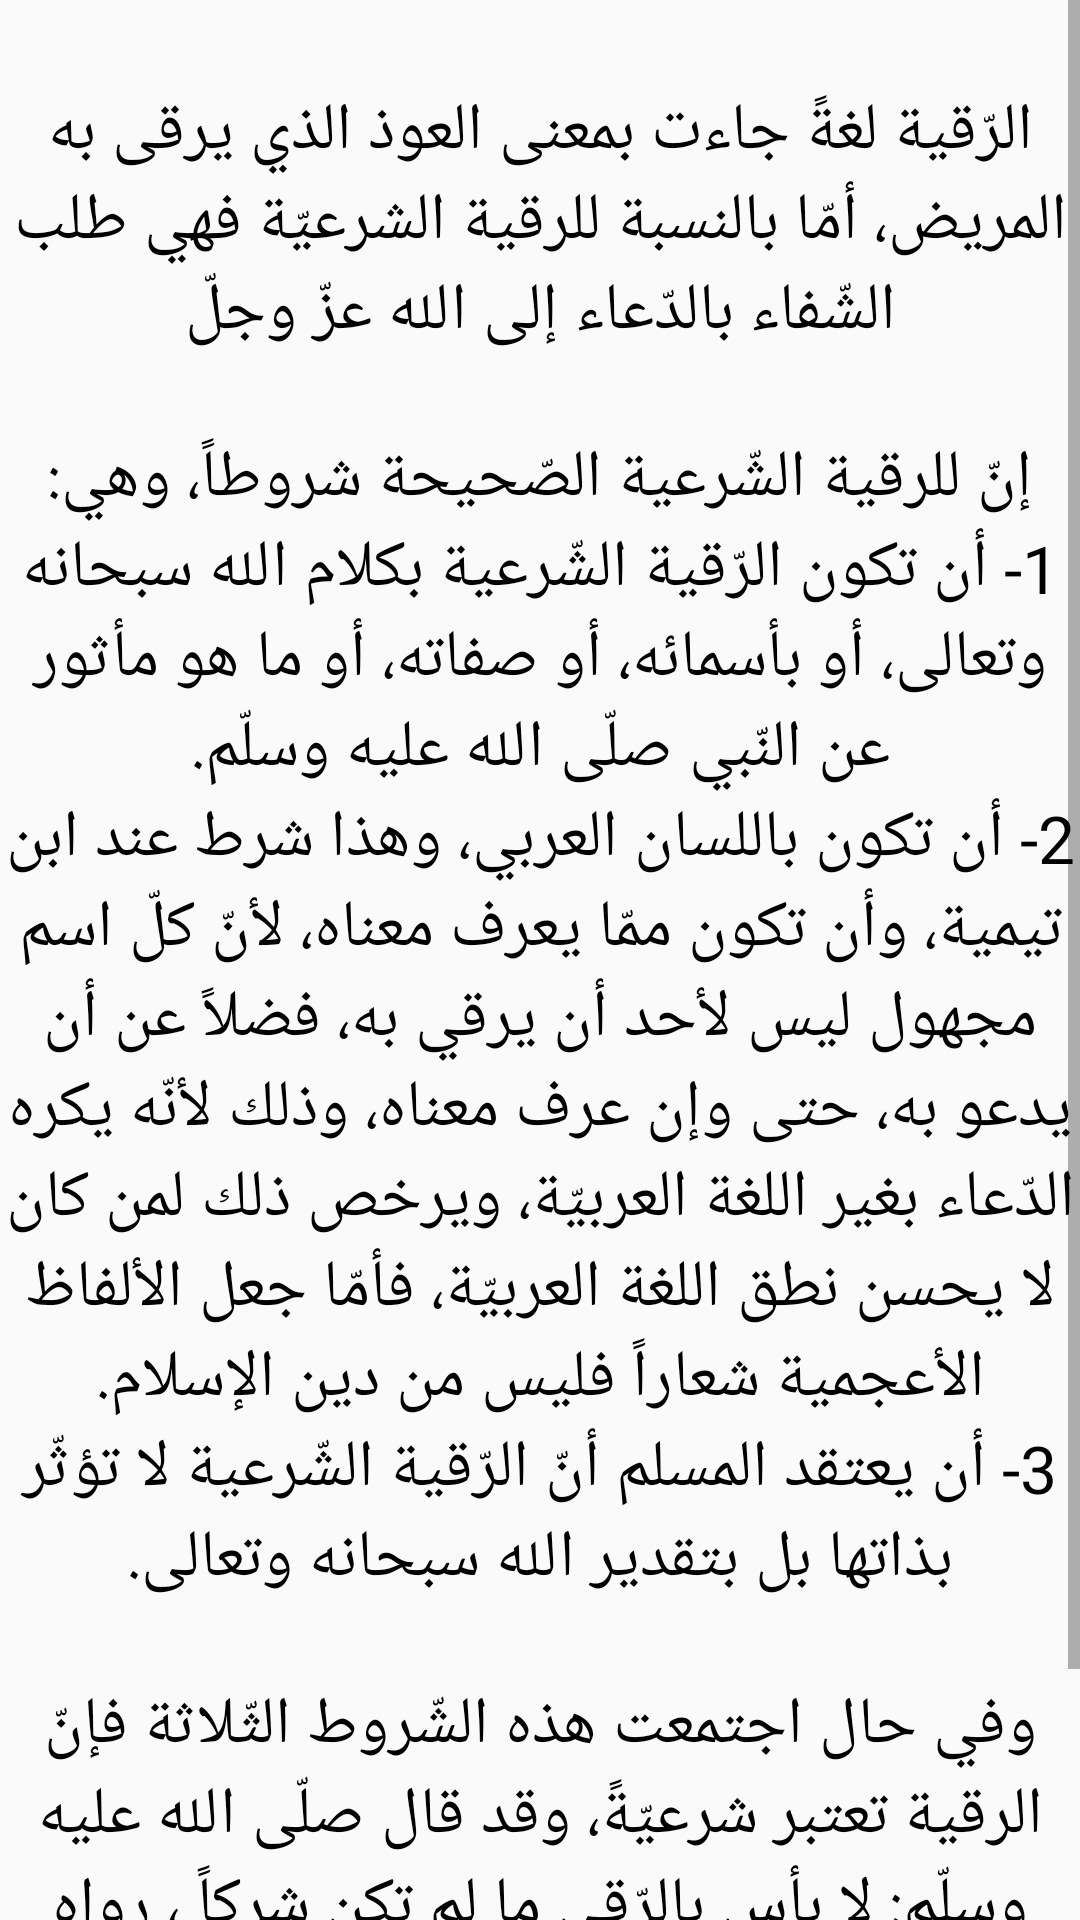

Write the Android layout XML for this screen, with the resource values it uses.
<!-- AndroidManifest.xml: activity theme Theme.AppCompat.Light.NoActionBar -->
<!-- res/layout/fragment_rokia_conditions.xml -->
<?xml version="1.0" encoding="utf-8"?>
<LinearLayout xmlns:android="http://schemas.android.com/apk/res/android"
    android:layout_width="match_parent"
    android:layout_height="match_parent"
    android:layout_margin="16dp"
    android:orientation="vertical">

    <ScrollView
        android:layout_width="match_parent"
        android:layout_height="wrap_content">

        <TextView
            android:layout_width="wrap_content"
            android:layout_height="wrap_content"
            android:gravity="center_horizontal"
            android:textColor="@android:color/black"
            android:text="@string/rokia_conditions"
            android:textAppearance="?android:attr/textAppearanceLarge" />
    </ScrollView>

</LinearLayout>
<!-- resources referenced by this layout -->
<resources>
  <string name="rokia_conditions">
  "
  الرّقية لغةً جاءت بمعنى العوذ الذي يرقى به المريض، أمّا بالنسبة للرقية الشرعيّة فهي طلب الشّفاء بالدّعاء إلى الله عزّ وجلّ
  
  إنّ للرقية الشّرعية الصّحيحة شروطاً، وهي:
  1- أن تكون الرّقية الشّرعية بكلام الله سبحانه وتعالى، أو بأسمائه، أو صفاته، أو ما هو مأثور عن النّبي صلّى الله عليه وسلّم.
  2- أن تكون باللسان العربي، وهذا شرط عند ابن تيمية، وأن تكون ممّا يعرف معناه، لأنّ كلّ اسم مجهول ليس لأحد أن يرقي به، فضلاً عن أن يدعو به، حتى وإن عرف معناه، وذلك لأنّه يكره الدّعاء بغير اللغة العربيّة، ويرخص ذلك لمن كان لا يحسن نطق اللغة العربيّة، فأمّا جعل الألفاظ الأعجمية شعاراً فليس من دين الإسلام.
  3- أن يعتقد المسلم أنّ الرّقية الشّرعية لا تؤثّر بذاتها بل بتقدير الله سبحانه وتعالى.
  
  وفي حال اجتمعت هذه الشّروط الثّلاثة فإنّ الرقية تعتبر شرعيّةً، وقد قال صلّى الله عليه وسلّم:" لا بأس بالرّقى ما لم تكن شركاً "، رواه مسلم، وإنّ أنفع أنواع الرّقية وأكثرها تأثيراً هي رقية الإنسان نفسه
  "
      </string>
</resources>
